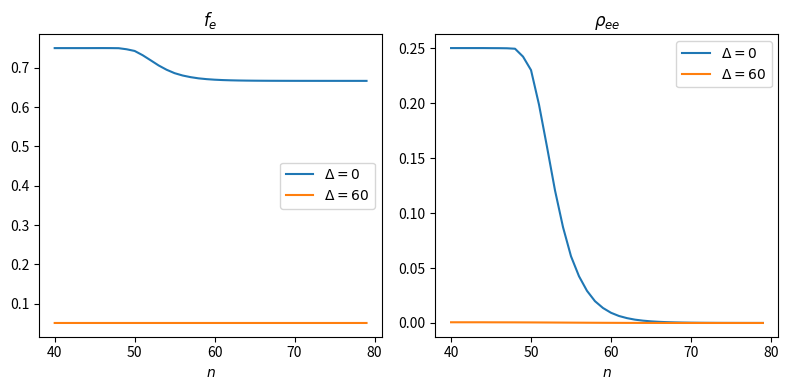

Here is the Python script that generated this plot:
import numpy as np
from scipy.integrate import ode, solve_ivp
from scipy.linalg import det
import matplotlib.pyplot as plt

# Setup - two Rydbergs atoms interacting via van-der vars interactions.
# We initialize in a certain configuration and we make them evolve.
# Time evolution given by a master equation with fixed rates.
# The vector of probabilities is P(\vec{\Sigma}) = [ P(00) , P(01) , P(10) , P(11) ]
# d P(\vec{\Sigma}) / dt = M P(\vec{\Sigma}),
# with M a 4 x 4 matrix
# units are in MHz
# times are in microseconds

# [redacted]
# intermediate level (which is in any case take into account explicitly).
# This leads to a change of the rates


# a.u -> MHz
conversion_energy = 1E-6 * (1/4.43982167204992E-24)

# a.u -> cm
conversion_length = 1 / 188972612.54535

Delta_bare_list = np.linspace(-150,30,num=1000)
Delta_bare_list = [0,60]
eta = 3.13 

# distance of the atoms in cm converted into atomic units
r = 5 * 1E-4 / conversion_length


first_set = {
    'Omega' : 4.,
    'omega' : 0.2,
    'Gamma' : 6.,
}

second_set = {
    'Omega' : 22.1,
    'omega' : 0.8,
    'Gamma' : 6.,
}

Omega = first_set['Omega']
omega = first_set['omega']
Gamma = first_set['Gamma']

# n0 = 48
delta0_n0   = -0.0378
mu0_n0      =  843800
n0 = 48 - eta

def Delta(sigma, U):
    return Delta_bare + sigma * U



def gamma(Delta,sigma):
    Omega2 = Omega**2
    omega2 = omega**2
    Delta2 = Delta**2
    Gamma2 = Gamma**2

    gamma_ = ( 2 * Gamma * Omega2) / ( Gamma2 + 4 * Delta2)
    return gamma_


def Uij(nstar):
    delta0 = delta0_n0 * (( n0 / nstar )**3)
    mu     = mu0_n0 * (( nstar / n0 )**4)
    V = mu / (r**3)
    return 0.5 * ( delta0 + np.sqrt( delta0**2 + 4 * (V**2) ) )



def beta_function(t, state, M):
    return M @ state

P00 = 1.
P01 = 0.
P10 = 0.
P11 = 0.
P0 = np.array([P00, P01, P10, P11])
P0 = P0 / np.sum(P0)

T = 2

fig, ax = plt.subplots(1,2,figsize=(8,4))
n_list = [j for j in range(40,80)]
# n_list = np.linspace(40,80,num=1000)
# n_list = [100,200]
Pt_delta = []
Pexc_delta = []
for Delta_bare in Delta_bare_list:
    Pt = []
    Pt_exc = []
    U_list = [ ]
    Pttot = []

    for n in n_list:
        nstar = n - eta


        U = Uij(nstar)
        U *= conversion_energy
        U_list.append(U)

        Delta0 = Delta(0,U)
        Delta1 = Delta(1,U)

        print(Delta0)
        print(Delta1)

        # the rates depends on the state of the spin and its surrounding, so we have to distinguish
        # four different states, corresponding to configurations 00, 01, 10, 11

        gamma00 = gamma(Delta0,0)
        gamma01 = gamma(Delta0,1)
        gamma10 = gamma(Delta1,0)
        gamma11 = gamma(Delta1,1)


        M1 = [-(2*gamma00) ,  gamma01  , gamma01   , 0]
        M2 = [ gamma00  , -(gamma01+gamma10) , 0        , gamma11]
        M3 = [ gamma00 ,  0        , -(gamma01+gamma10) , gamma11]
        M4 = [0        ,  gamma10   , gamma10   , - 2*gamma11]

        # gamma00 = 2 * gamma0
        # gamma01 = gamma0 + gamma1
        # gamma10 = gamma01
        # gamma11 = 2 * gamma1


        # M1 = [-gamma00 ,  gamma1  , gamma1   , 0]
        # M2 = [ gamma0  , -gamma01 , 0        , gamma1]
        # M3 = [ gamma0  ,  0        , -gamma10 , gamma1]
        # M4 = [0        ,  gamma0   , gamma0   , - gamma11]


        M = np.array([M1,M2,M3,M4])
        # print(M)
        # print(np.sum(M,axis=0))
        # print(det(M))
        # exit(0)
        # M = np.transpose(M)
        # print(M)

        # print(P0)
        sol =  solve_ivp(beta_function, t_span=[0, T], y0=P0,args=(M,),t_eval=[T])
        print(f'Status : {sol.status}')
        t = sol.t
        # print(sol.y[1:][-1])
        Pt.append(sol.y[-1][-1])
        # print()
        # print(Pt)
        Pt_exc.append(np.sum(np.transpose(sol.y)[-1][1:]))
        Pttot.append(np.sum(np.transpose(sol.y)[-1]))
        # exit(0)
    Pt_delta.append(Pt)
    # print(U_list)
    # print(Pttot)
    # print(Pt_exc)
    Pexc_delta.append(Pt_exc)
    # ax.plot(n_list,U_list)
    ax[1].plot(n_list,Pt,label=f'$\Delta = {Delta_bare}$')
    ax[0].plot(n_list,Pt_exc,label=f'$\Delta = {Delta_bare}$')

ax[0].set_title('$f_e$')
ax[1].set_title('$\\rho_{{ee}}$')
for a in ax:
    a.set_xlabel('$n$')
    a.legend()
plt.tight_layout()
# ax.plot(Delta_bare_list,Pt_delta)
# ax.plot(Delta_bare_list,Pexc_delta)
# ax.set_yscale('log')
plt.show()